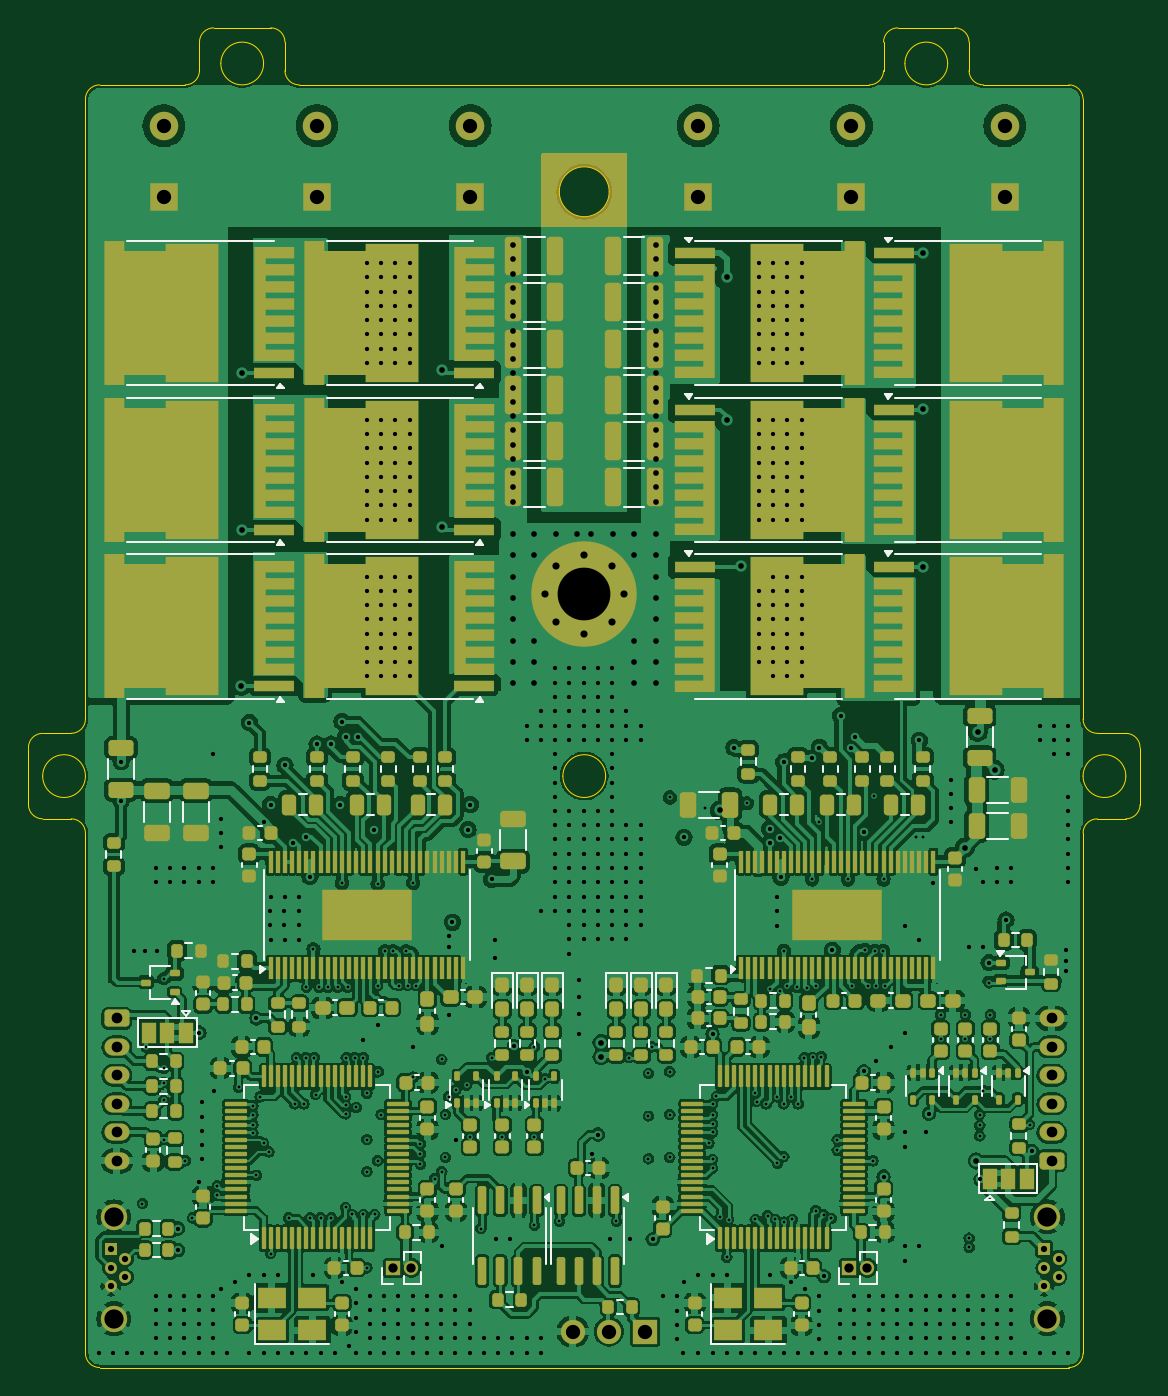
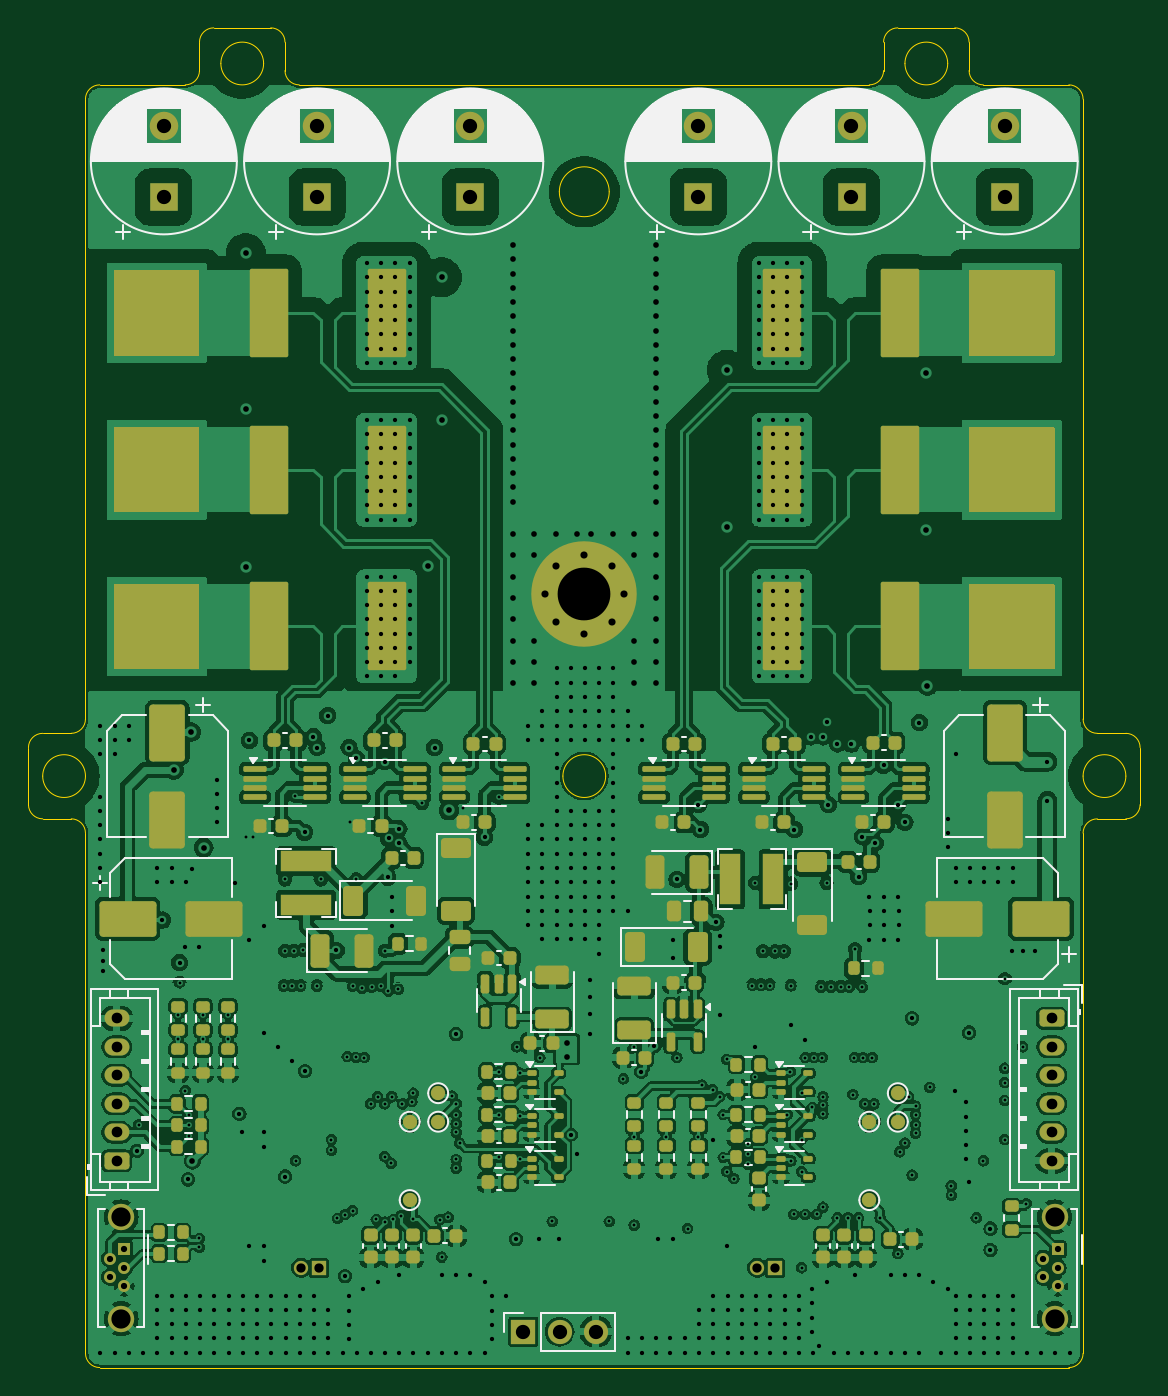
Circuit board: 13 layer files. Board 78.0 x 94.0 mm.
- bottom_copper: vesc6-B_Cu.gbr (478601 bytes)
- bottom_mask: vesc6-B_Mask.gbr (16485 bytes)
- paste: vesc6-B_Paste.gbr (11760 bytes)
- bottom_silk: vesc6-B_Silkscreen.gbr (82133 bytes)
- outline: vesc6-Edge_Cuts.gbr (3882 bytes)
- top_copper: vesc6-F_Cu.gbr (605960 bytes)
- top_mask: vesc6-F_Mask.gbr (27322 bytes)
- paste: vesc6-F_Paste.gbr (36847 bytes)
- top_silk: vesc6-F_Silkscreen.gbr (25797 bytes)
- inner_copper: vesc6-In1_Cu.gbr (349835 bytes)
- inner_copper: vesc6-In2_Cu.gbr (278771 bytes)
- drill: vesc6-NPTH.drl (265 bytes)
- drill: vesc6-PTH.drl (15922 bytes)

=== bottom_copper: vesc6-B_Cu.gbr (478601 bytes, source omitted) ===
=== bottom_mask: vesc6-B_Mask.gbr (16485 bytes, source omitted) ===
=== paste: vesc6-B_Paste.gbr (11760 bytes, source omitted) ===
=== bottom_silk: vesc6-B_Silkscreen.gbr (82133 bytes, source omitted) ===
=== outline: vesc6-Edge_Cuts.gbr ===
%TF.GenerationSoftware,KiCad,Pcbnew,8.0.1*%
%TF.CreationDate,2024-06-01T22:58:48+02:00*%
%TF.ProjectId,vesc6,76657363-362e-46b6-9963-61645f706362,rev?*%
%TF.SameCoordinates,Original*%
%TF.FileFunction,Profile,NP*%
%FSLAX46Y46*%
G04 Gerber Fmt 4.6, Leading zero omitted, Abs format (unit mm)*
G04 Created by KiCad (PCBNEW 8.0.1) date 2024-06-01 22:58:48*
%MOMM*%
%LPD*%
G01*
G04 APERTURE LIST*
%TA.AperFunction,Profile*%
%ADD10C,0.100000*%
%TD*%
G04 APERTURE END LIST*
D10*
X136500000Y-78500000D02*
G75*
G02*
X133500000Y-78500000I-1500000J0D01*
G01*
X133500000Y-78500000D02*
G75*
G02*
X136500000Y-78500000I1500000J0D01*
G01*
X100000000Y-74500000D02*
X100000000Y-31000000D01*
X173000000Y-78500000D02*
G75*
G02*
X170000000Y-78500000I-1500000J0D01*
G01*
X170000000Y-78500000D02*
G75*
G02*
X173000000Y-78500000I1500000J0D01*
G01*
X174000000Y-80500000D02*
X174000000Y-76500000D01*
X100000000Y-119000000D02*
X100000000Y-82500000D01*
X169000000Y-120000000D02*
X101000000Y-120000000D01*
X170000000Y-82500000D02*
X170000000Y-119000000D01*
X170000000Y-31000000D02*
X170000000Y-74500000D01*
X163000000Y-30000000D02*
X169000000Y-30000000D01*
X115000000Y-30000000D02*
X155000000Y-30000000D01*
X101000000Y-30000000D02*
X107000000Y-30000000D01*
X100000000Y-31000000D02*
G75*
G02*
X101000000Y-30000000I1000000J0D01*
G01*
X169000000Y-30000000D02*
G75*
G02*
X170000000Y-31000000I0J-1000000D01*
G01*
X170000000Y-119000000D02*
G75*
G02*
X169000000Y-120000000I-1000000J0D01*
G01*
X101000000Y-120000000D02*
G75*
G02*
X100000000Y-119000000I0J1000000D01*
G01*
X156000000Y-29000000D02*
G75*
G02*
X155000000Y-30000000I-999999J-1D01*
G01*
X161000000Y-26000000D02*
X157000000Y-26000000D01*
X162000000Y-29000000D02*
X162000000Y-27000000D01*
X160500000Y-28500000D02*
G75*
G02*
X157500000Y-28500000I-1500000J0D01*
G01*
X157500000Y-28500000D02*
G75*
G02*
X160500000Y-28500000I1500000J0D01*
G01*
X161000000Y-26000000D02*
G75*
G02*
X162000000Y-27000000I1J-999999D01*
G01*
X156000000Y-27000000D02*
X156000000Y-29000000D01*
X156000000Y-27000000D02*
G75*
G02*
X157000000Y-26000000I999999J1D01*
G01*
X163000000Y-30000000D02*
G75*
G02*
X162000000Y-29000000I-1J999999D01*
G01*
X108000000Y-29000000D02*
G75*
G02*
X107000000Y-30000000I-999999J-1D01*
G01*
X113000000Y-26000000D02*
X109000000Y-26000000D01*
X114000000Y-29000000D02*
X114000000Y-27000000D01*
X112500000Y-28500000D02*
G75*
G02*
X109500000Y-28500000I-1500000J0D01*
G01*
X109500000Y-28500000D02*
G75*
G02*
X112500000Y-28500000I1500000J0D01*
G01*
X113000000Y-26000000D02*
G75*
G02*
X114000000Y-27000000I1J-999999D01*
G01*
X108000000Y-27000000D02*
X108000000Y-29000000D01*
X108000000Y-27000000D02*
G75*
G02*
X109000000Y-26000000I999999J1D01*
G01*
X115000000Y-30000000D02*
G75*
G02*
X114000000Y-29000000I-1J999999D01*
G01*
X99000000Y-81500000D02*
G75*
G02*
X100000000Y-82500000I1J-999999D01*
G01*
X96000000Y-76500000D02*
X96000000Y-80500000D01*
X99000000Y-75500000D02*
X97000000Y-75500000D01*
X100000000Y-78500000D02*
G75*
G02*
X97000000Y-78500000I-1500000J0D01*
G01*
X97000000Y-78500000D02*
G75*
G02*
X100000000Y-78500000I1500000J0D01*
G01*
X96000000Y-76500000D02*
G75*
G02*
X97000000Y-75500000I999999J1D01*
G01*
X97000000Y-81500000D02*
X99000000Y-81500000D01*
X97000000Y-81500000D02*
G75*
G02*
X96000000Y-80500000I-1J999999D01*
G01*
X100000000Y-74500000D02*
G75*
G02*
X99000000Y-75500000I-999999J-1D01*
G01*
X173000000Y-75500000D02*
X171000000Y-75500000D01*
X171000000Y-81500000D02*
X173000000Y-81500000D01*
X170000000Y-82500000D02*
G75*
G02*
X171000000Y-81500000I1000000J0D01*
G01*
X174000000Y-80500000D02*
G75*
G02*
X173000000Y-81500000I-1000000J0D01*
G01*
X173000000Y-75500000D02*
G75*
G02*
X174000000Y-76500000I0J-1000000D01*
G01*
X171000000Y-75500000D02*
G75*
G02*
X170000000Y-74500000I0J1000000D01*
G01*
X136750000Y-37500000D02*
G75*
G02*
X133250000Y-37500000I-1750000J0D01*
G01*
X133250000Y-37500000D02*
G75*
G02*
X136750000Y-37500000I1750000J0D01*
G01*
M02*

=== top_copper: vesc6-F_Cu.gbr (605960 bytes, source omitted) ===
=== top_mask: vesc6-F_Mask.gbr (27322 bytes, source omitted) ===
=== paste: vesc6-F_Paste.gbr (36847 bytes, source omitted) ===
=== top_silk: vesc6-F_Silkscreen.gbr (25797 bytes, source omitted) ===
=== inner_copper: vesc6-In1_Cu.gbr (349835 bytes, source omitted) ===
=== inner_copper: vesc6-In2_Cu.gbr (278771 bytes, source omitted) ===
=== drill: vesc6-NPTH.drl ===
M48
; DRILL file {KiCad 8.0.1} date 2024-06-01T22:58:49+0200
; FORMAT={-:-/ absolute / inch / decimal}
; #@! TF.CreationDate,2024-06-01T22:58:49+02:00
; #@! TF.GenerationSoftware,Kicad,Pcbnew,8.0.1
; #@! TF.FileFunction,NonPlated,1,4,NPTH
FMAT,2
INCH
%
G90
G05
M30

=== drill: vesc6-PTH.drl (15922 bytes, source omitted) ===
